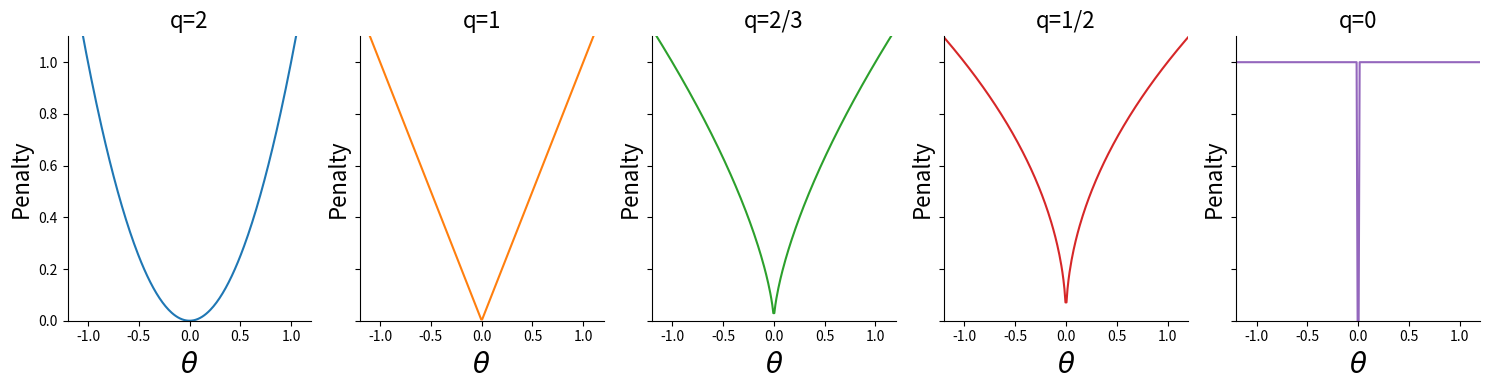

Here is the Python script that generated this plot:
# -*- coding: utf-8 -*-
"""
Created on Tue Jan 16 22:32:46 2024

[redacted]
"""

import numpy as np
import matplotlib.pyplot as plt

# Define the funs
def f1(x): return x**2
def f2(x): return np.abs(x)
def f3(x): return np.abs(x)**(2/3)
def f4(x): return np.abs(x)**(1/2)
def f0(x): return np.where(np.abs(x)>=0.007, 1, 0)

x_values = np.linspace(-2, 2, 400)

fig, axes = plt.subplots(1, 5, figsize=(15, 4))

# Plot each function
for i, (func, q) in enumerate(zip([f1, f2, f3, f4, f0], ['q=2', 'q=1', 'q=2/3', 'q=1/2', 'q=0'])):
    y_values = func(x_values)
    axes[i].plot(x_values, y_values, color=f'C{i}')
    axes[i].set_title(q, size=16)
    axes[i].set_xlim(-1.2, 1.2)
    axes[i].set_ylim(0, 1.1)
    axes[i].label_outer()
    axes[i].set_xlabel(r'$\theta$', size=20)
    axes[i].set_ylabel('Penalty', size=16)
    axes[i].tick_params(axis='both', which='major', labelsize=10)
    axes[i].grid(False)
    axes[i].spines['top'].set_visible(False)
    axes[i].spines['right'].set_visible(False)

plt.tight_layout()

plt.show()
